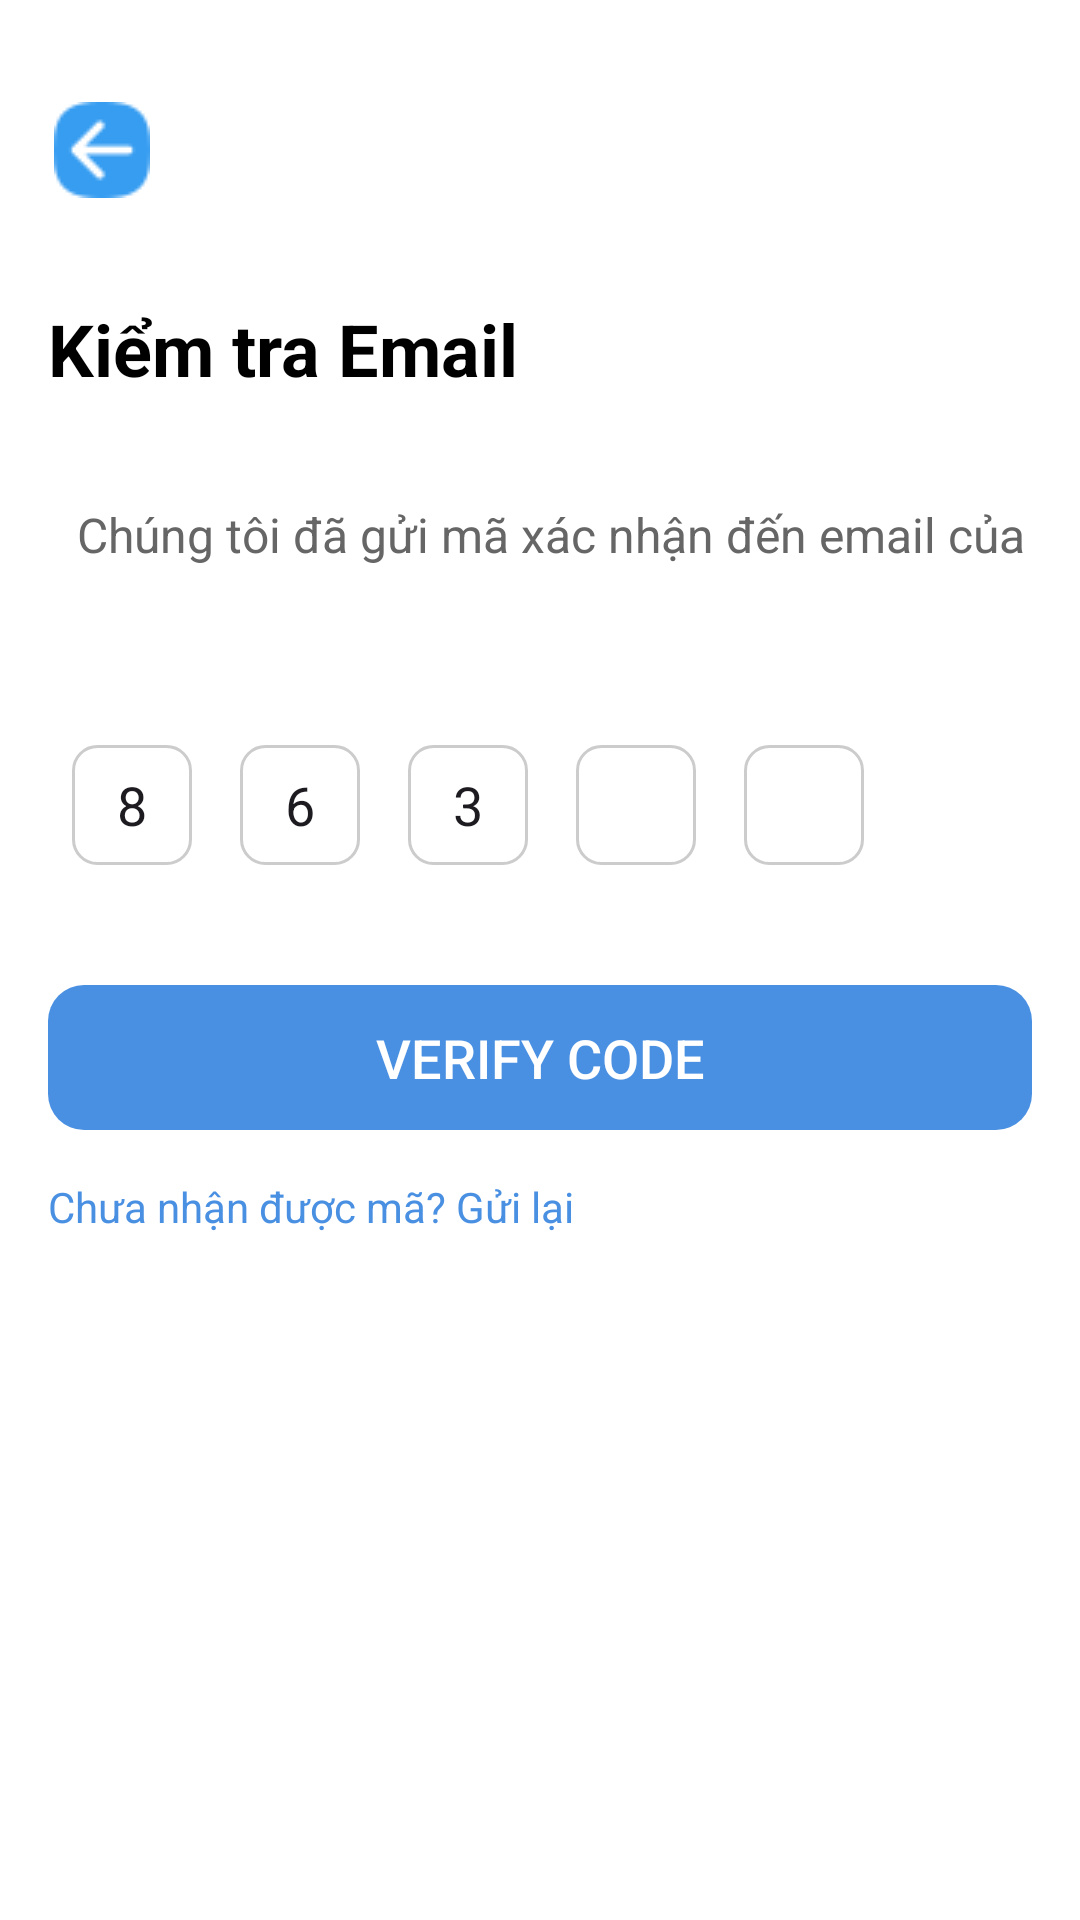

Write the Android layout XML for this screen, with the resource values it uses.
<!-- AndroidManifest.xml: application theme Theme.EasyBuy -->
<!-- res/layout/activity_check_email.xml -->
<?xml version="1.0" encoding="utf-8"?>
<LinearLayout xmlns:android="http://schemas.android.com/apk/res/android"
    android:layout_width="match_parent"
    android:layout_height="match_parent"
    xmlns:app="http://schemas.android.com/apk/res-auto"
    xmlns:tools="http://schemas.android.com/tools"
    android:orientation="vertical"
    android:background="#FFFFFF"
    android:padding="16dp"
    tools:context=".view.Login.ForgotPW.CheckEmailActivity">

    
    <ImageButton
        android:id="@+id/btnBack"
        android:layout_width="36dp"
        android:layout_height="36dp"
        android:layout_gravity="start"
        android:layout_marginTop="16dp"
        android:background="?attr/selectableItemBackgroundBorderless"
        android:src="@drawable/left" />

    
    <TextView
        android:layout_width="wrap_content"
        android:layout_height="wrap_content"
        android:text="Kiểm tra Email "
        android:textSize="24sp"
        android:textStyle="bold"
        android:textColor="#000000"
        android:layout_marginTop="32dp" />

    
    <TextView
        android:layout_width="370dp"
        android:layout_height="60dp"
        android:layout_marginTop="16dp"
        android:gravity="center"
        android:maxWidth="300dp"
        android:text="Chúng tôi đã gửi mã xác nhận đến email của bạn."
        android:textColor="#666666"
        android:textSize="16sp" />

    

    <LinearLayout
        android:layout_width="wrap_content"
        android:layout_height="wrap_content"
        android:orientation="horizontal"
        android:layout_marginTop="32dp">

        <EditText
            android:id="@+id/etOtp1"
            android:layout_width="40dp"
            android:layout_height="40dp"
            android:inputType="number"
            android:text="8"
            android:textAlignment="center"
            android:background="@drawable/otp_edittext_border"
            android:layout_margin="8dp" />

        <EditText
            android:id="@+id/etOtp2"
            android:layout_width="40dp"
            android:layout_height="40dp"
            android:inputType="number"
            android:text="6"
            android:textAlignment="center"
            android:background="@drawable/otp_edittext_border"
            android:layout_margin="8dp" />

        <EditText
            android:id="@+id/etOtp3"
            android:layout_width="40dp"
            android:layout_height="40dp"
            android:inputType="number"
            android:text="3"
            android:textAlignment="center"
            android:background="@drawable/otp_edittext_border"
            android:layout_margin="8dp" />

        <EditText
            android:id="@+id/etOtp4"
            android:layout_width="40dp"
            android:layout_height="40dp"
            android:inputType="number"
            android:text=""
            android:textAlignment="center"
            android:background="@drawable/otp_edittext_border"
            android:layout_margin="8dp" />

        <EditText
            android:id="@+id/etOtp5"
            android:layout_width="40dp"
            android:layout_height="40dp"
            android:inputType="number"
            android:text=""
            android:textAlignment="center"
            android:background="@drawable/otp_edittext_border"
            android:layout_margin="8dp" />
    </LinearLayout>

    
    <Button
        android:id="@+id/btnVerifyCode"
        android:layout_width="match_parent"
        android:layout_height="wrap_content"
        android:text="Verify Code"
        android:textSize="18sp"
        android:textColor="#FFFFFF"
        android:background="@drawable/rounded_button"
        app:backgroundTint="#4A90E2"
        android:padding="12dp"
        android:layout_marginTop="32dp"
        android:maxWidth="300dp" />

    
    <TextView
        android:id="@+id/tvResendEmail"
        android:layout_width="wrap_content"
        android:layout_height="wrap_content"
        android:text="Chưa nhận được mã? Gửi lại "
        android:textSize="14sp"
        android:textColor="#4A90E2"
        android:layout_marginTop="16dp"
        android:clickable="true"
        android:gravity="center" />

</LinearLayout>
<!-- resources referenced by this layout -->
<resources>
  <!-- drawable left: png bitmap (drawable, 932 bytes) -->
  <!-- drawable otp_edittext_border (drawable) -->
  <?xml version="1.0" encoding="utf-8"?>
  <shape xmlns:android="http://schemas.android.com/apk/res/android">
      <solid android:color="#FFFFFF" />
      <stroke android:width="1dp" android:color="#CCCCCC" />
      <corners android:radius="8dp" />
      <padding android:left="5dp" android:top="5dp" android:right="5dp" android:bottom="5dp" />
  </shape>
  <!-- drawable rounded_button (drawable) -->
  <?xml version="1.0" encoding="utf-8"?>
  <selector xmlns:android="http://schemas.android.com/apk/res/android">
      <item>
          <shape android:shape="rectangle">
              <corners android:radius="12dp"/> 
  
              <padding android:left="16dp" android:right="16dp" android:top="8dp" android:bottom="8dp"/>
          </shape>
      </item>
  </selector>
  <style name="Theme.EasyBuy" parent="Base.Theme.EasyBuy" />
  <style name="Base.Theme.EasyBuy" parent="Theme.Material3.DayNight.NoActionBar">
          
          
      </style>
</resources>
